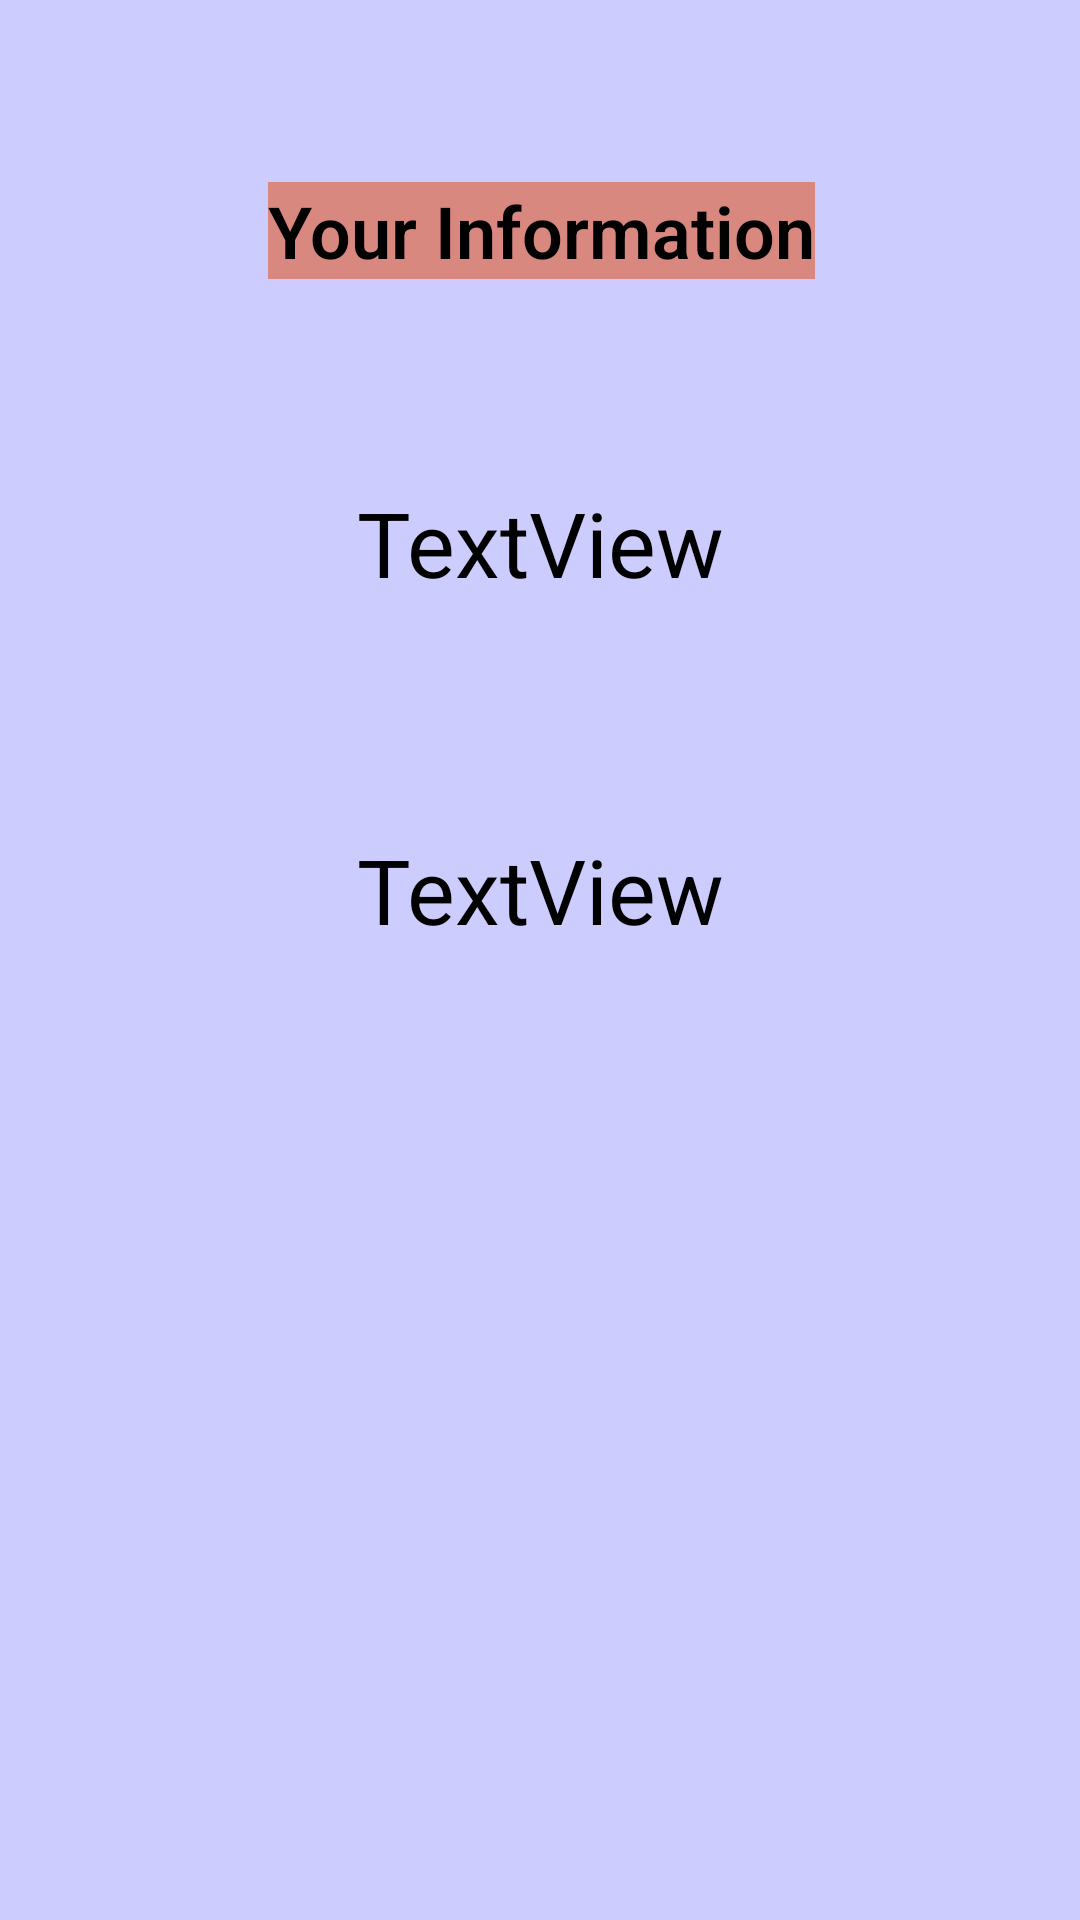

Reconstruct the res/layout file that produces this screen, plus the resources it refers to.
<!-- AndroidManifest.xml: application theme Theme.AIBSignUpAndSignIn -->
<!-- res/layout/activity_the_home.xml -->
<?xml version="1.0" encoding="utf-8"?>
<androidx.constraintlayout.widget.ConstraintLayout xmlns:android="http://schemas.android.com/apk/res/android"
    xmlns:app="http://schemas.android.com/apk/res-auto"
    xmlns:tools="http://schemas.android.com/tools"
    android:layout_width="match_parent"
    android:layout_height="match_parent"
    android:layout_margin="20dp"
    android:background="#CCCCFF "
    tools:context=".TheHome">

    <TextView
        android:id="@+id/textView2"
        android:layout_width="wrap_content"
        android:layout_height="wrap_content"
        android:text="Your Information"
        android:background="#D98880"
        android:textSize="24sp"
        android:textColor="@color/black"
        android:textStyle="bold"
        android:fontFamily="sans-serif-light"
        app:layout_constraintBottom_toBottomOf="parent"
        app:layout_constraintEnd_toEndOf="parent"
        app:layout_constraintHorizontal_bias="0.502"
        app:layout_constraintStart_toStartOf="parent"
        app:layout_constraintTop_toTopOf="parent"
        app:layout_constraintVertical_bias="0.1" />

    <TextView
        android:id="@+id/tv1"
        android:layout_width="0dp"
        android:layout_height="wrap_content"
        android:text="TextView"
        android:textAlignment="center"
        android:textColor="@color/black"
        android:fontFamily="sans-serif"
        android:textSize="30sp"
        app:layout_constraintBottom_toBottomOf="parent"
        app:layout_constraintEnd_toEndOf="parent"
        app:layout_constraintHorizontal_bias="0.0"
        app:layout_constraintStart_toStartOf="parent"
        app:layout_constraintTop_toTopOf="parent"
        app:layout_constraintVertical_bias="0.268" />

    <TextView
        android:id="@+id/tv2"
        android:layout_width="0dp"
        android:layout_height="wrap_content"
        android:text="TextView"
        android:textAlignment="center"
        android:textColor="@color/black"
        android:fontFamily="sans-serif"
        android:textSize="30sp"
        app:layout_constraintBottom_toBottomOf="parent"
        app:layout_constraintEnd_toEndOf="parent"
        app:layout_constraintHorizontal_bias="0.0"
        app:layout_constraintStart_toStartOf="parent"
        app:layout_constraintTop_toTopOf="parent"
        app:layout_constraintVertical_bias="0.461" />


</androidx.constraintlayout.widget.ConstraintLayout>
<!-- resources referenced by this layout -->
<resources>
  <style name="Theme.AIBSignUpAndSignIn" parent="Theme.MaterialComponents.DayNight.DarkActionBar">
          
          <item name="colorPrimary">@color/purple_500</item>
          <item name="colorPrimaryVariant">@color/purple_700</item>
          <item name="colorOnPrimary">@color/white</item>
          
          <item name="colorSecondary">@color/teal_200</item>
          <item name="colorSecondaryVariant">@color/teal_700</item>
          <item name="colorOnSecondary">@color/black</item>
          
          <item name="android:statusBarColor" tools:targetApi="l">?attr/colorPrimaryVariant</item>
          
      </style>
  <!-- not gathered from this repository: default colours our renderer supplied (Android Studio template values) -->
  <color name="purple_500">#FF6200EE</color>
  <color name="purple_700">#FF3700B3</color>
  <color name="teal_200">#FF03DAC5</color>
  <color name="teal_700">#FF018786</color>
  <color name="black">#FF000000</color>
  <color name="white">#FFFFFFFF</color>
</resources>
